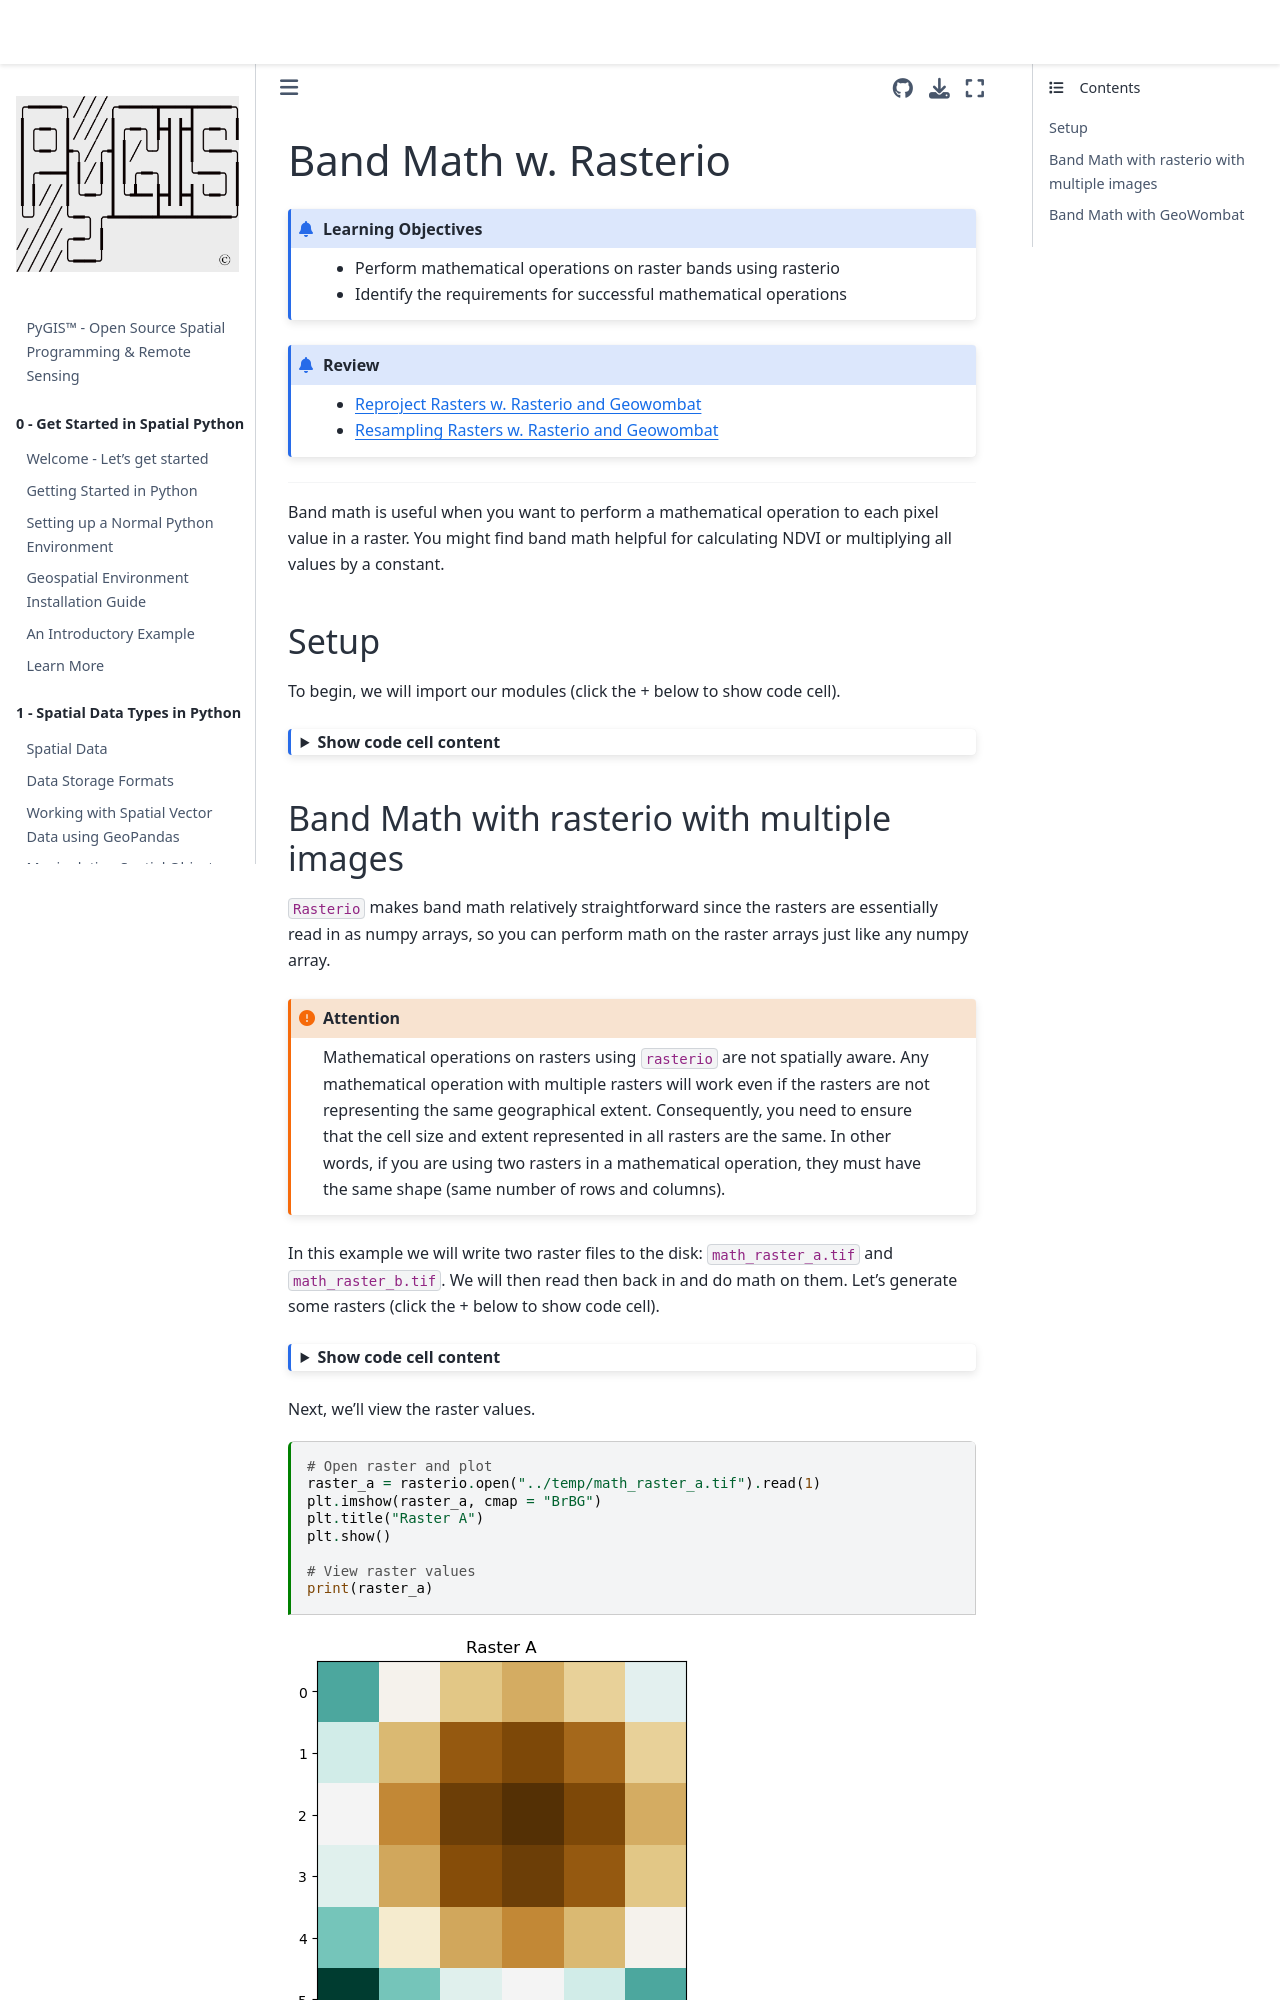

repository: mmann1123/pyGIS · page: docs/e_raster_math.html · generator: jekyll

---
jupytext:
  text_representation:
    extension: .md
    format_name: myst
kernelspec:
  display_name: Python 3
  language: python
  name: python3
myst:
  html_meta:
    "description lang=en": "Learn how to perform mathematical operations on raster bands using rasterio."
    "keywords": "spatial, python, rasterio, raster, band, math"
    "property=og:locale": "en_US"
---

# Band Math w. Rasterio

```{admonition} Learning Objectives
* Perform mathematical operations on raster bands using rasterio
* Identify the requirements for successful mathematical operations
```
```{admonition} Review
* [Reproject Rasters w. Rasterio and Geowombat](e_raster_reproject.md)
* [Resampling Rasters w. Rasterio and Geowombat](e_raster_resample.md)
```

----------------

Band math is useful when you want to perform a mathematical operation to each pixel value in a raster. You might find band math helpful for calculating NDVI or multiplying all values by a constant.

## Setup

To begin, we will import our modules (click the + below to show code cell).

```{code-cell} ipython3
:tags: ["hide-cell"]

# Import modules
import numpy as np
import matplotlib.pyplot as plt
import rasterio
from rasterio.transform import Affine
```
